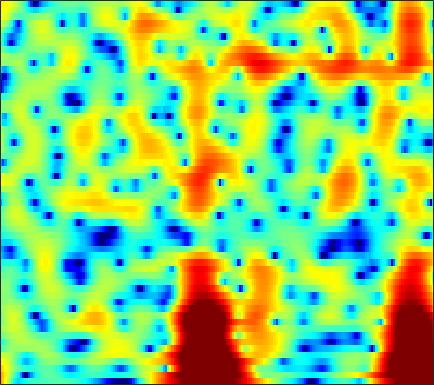

Data behind this chart, as committed beside it:
8.1981, 6.7845, 4.7832, 2.5906, 0.78394, -1.8019, -4.3106, -5.734, -6.4181, -5.9199, -5.0612, -4.4598, -3.801, -3.3067, -3.0326, -2.7837, -2.6228, -2.5459, -2.4724, -2.3984, -2.3128, -2.2343, -2.1123, -1.9841
8.267, 7.055, 5.383, 3.664, 2.349, 0.5458, -1.383, -2.989, -5.533, -8.916, -14.19, -21.25, -19.17, -12.09, -9.118, -6.49, -4.712, -3.737, -2.771, -2.092, -1.642, -1.434, -1.312, -1.354
6.692, 5.875, 4.75, 3.596, 2.719, 1.55, 0.4054, -0.4121, -1.418, -2.289, -2.994, -3.384, -3.693, -3.741, -3.613, -3.269, -2.825, -2.479, -2.05, -1.707, -1.488, -1.419, -1.471, -1.696
5.184, 4.691, 3.917, 2.998, 2.2, 0.9823, -0.3939, -1.523, -3.148, -4.886, -6.565, -7.508, -7.812, -6.976, -5.941, -4.491, -3.181, -2.335, -1.387, -0.636, -0.07838, 0.2137, 0.4515, 0.5324
2.573, 2.573, 2.423, 2.087, 1.696, 0.9828, 0.07626, -0.6947, -1.813, -2.997, -4.169, -4.885, -5.22, -4.591, -3.685, -2.339, -1.131, -0.3821, 0.396, 0.9477, 1.295, 1.423, 1.441, 1.294
-2.407, -1.6, -0.6539, 0.0984, 0.5086, 0.8346, 0.9315, 0.9072, 0.8343, 0.8038, 0.8293, 0.8661, 0.9174, 0.9708, 1.02, 1.11, 1.214, 1.28, 1.322, 1.285, 1.139, 0.9393, 0.5409, -0.0223
-4.981, -3.495, -1.951, -0.7431, 0.005404, 0.8112, 1.371, 1.635, 1.808, 1.856, 1.855, 1.839, 1.795, 1.708, 1.603, 1.424, 1.22, 1.06, 0.8304, 0.5834, 0.3032, 0.06056, -0.325, -0.8091
-1.018, -0.3668, 0.4095, 0.9919, 1.315, 1.683, 2.011, 2.208, 2.331, 2.246, 1.974, 1.676, 1.212, 0.6887, 0.2643, -0.3308, -0.9322, -1.352, -1.817, -2.112, -2.216, -2.177, -2.013, -1.812
0.7039, 1.169, 1.822, 2.411, 2.723, 2.919, 2.902, 2.807, 2.598, 2.24, 1.657, 1.049, 0.01788, -1.224, -2.292, -3.931, -5.902, -7.627, -10.11, -11.73, -10.67, -8.766, -6.246, -4.171
-0.7988, 0.2683, 1.359, 2.283, 2.866, 3.36, 3.395, 3.139, 2.543, 1.747, 0.7389, -0.2304, -1.84, -3.753, -5.295, -7.307, -9.117, -10.29, -11.59, -12.12, -10.78, -8.816, -6.037, -3.684
-0.7905, 0.5838, 1.853, 2.563, 2.914, 3.271, 3.391, 3.19, 2.492, 1.396, -0.006985, -1.32, -3.666, -7.087, -10.86, -20.27, -22.77, -14.7, -9.91, -7.022, -4.933, -3.632, -2.113, -0.821
0.346, 0.8434, 1.636, 2.2, 2.323, 2.223, 2.101, 1.984, 1.608, 0.8878, -0.04476, -0.7768, -1.794, -2.865, -3.609, -4.284, -4.348, -4.011, -3.292, -2.386, -1.417, -0.7463, 0.0007697, 0.5583
-0.1517, 0.1581, 0.4014, 0.6875, 0.8461, 0.7458, 0.3522, 0.03887, -0.3035, -0.6719, -1.136, -1.454, -1.712, -1.785, -1.756, -1.598, -1.301, -0.9969, -0.5221, -0.02388, 0.4456, 0.7697, 1.119, 1.342
-0.2417, 0.1489, 0.1735, -0.1076, -0.285, -0.5843, -1.323, -2.142, -3.301, -4.287, -5.032, -5.309, -5.089, -4.255, -3.425, -2.271, -1.214, -0.5097, 0.3366, 1.055, 1.605, 1.914, 2.209, 2.373
0.3668, 0.463, 0.5081, 0.04593, -0.5588, -1.378, -2.418, -3.683, -6.225, -9.831, -16.27, -35.53, -15.08, -8.77, -5.999, -3.358, -1.407, -0.2786, 0.8954, 1.775, 2.42, 2.753, 3.007, 3.071
0.2144, 0.04104, -0.01793, -0.07315, -0.4401, -1.267, -1.992, -2.559, -3.649, -4.827, -5.458, -5.55, -5.122, -4.026, -2.975, -1.573, -0.3015, 0.5577, 1.518, 2.22, 2.692, 2.905, 2.979, 2.812
-1.254, -0.9426, -0.9669, -0.8063, -0.6608, -0.9781, -1.585, -1.89, -2.261, -2.833, -3.176, -3.125, -2.757, -2.09, -1.398, -0.3164, 0.756, 1.478, 2.29, 2.897, 3.219, 3.266, 3.088, 2.614
-3.398, -2.133, -1.506, -1.558, -1.343, -1.204, -1.86, -2.524, -3.34, -4.639, -6.486, -7.599, -7.437, -5.293, -3.304, -0.8729, 1.126, 2.3, 3.442, 4.202, 4.559, 4.54, 4.163, 3.383
-4.413, -4.437, -3.777, -3.648, -4.059, -4.066, -3.889, -4.263, -5.084, -6.051, -8.074, -9.898, -9.893, -6.528, -3.73, -0.7097, 1.509, 2.784, 4.031, 4.773, 5.091, 5.069, 4.657, 3.804
-6.883, -8.265, -9.905, -11.03, -12.17, -12.23, -9.769, -7.96, -6.487, -5.222, -4.114, -3.441, -2.392, -1.165, -0.2071, 1.084, 2.244, 2.96, 3.716, 4.189, 4.358, 4.309, 3.983, 3.359
-8.253, -9.116, -11.76, -13.63, -15.74, -14.54, -10.96, -8.87, -6.189, -4.344, -2.831, -1.829, -0.7155, 0.2793, 0.9554, 1.734, 2.403, 2.813, 3.206, 3.444, 3.514, 3.438, 3.192, 2.778
-6.733, -6.481, -6.834, -6.658, -6.32, -6.018, -4.993, -4.261, -3.242, -2.11, -1.174, -0.5153, 0.2715, 0.9161, 1.339, 1.808, 2.155, 2.358, 2.525, 2.584, 2.551, 2.453, 2.237, 1.929
-4.821, -4.43, -3.649, -3.323, -2.84, -2.213, -1.725, -1.204, -0.6333, -0.09247, 0.4306, 0.7444, 1.112, 1.397, 1.545, 1.68, 1.723, 1.702, 1.635, 1.504, 1.326, 1.183, 0.9663, 0.7275
-3.08, -2.524, -1.714, -0.9011, -0.533, 0.1108, 0.6077, 0.8881, 1.298, 1.537, 1.715, 1.794, 1.79, 1.709, 1.58, 1.32, 0.9959, 0.6967, 0.2543, -0.1939, -0.6143, -0.8715, -1.102, -1.199
-1.981, -0.9532, -0.1894, 0.8278, 1.351, 1.848, 2.38, 2.55, 2.723, 2.766, 2.621, 2.456, 2.1, 1.619, 1.193, 0.5073, -0.2816, -0.9636, -2.052, -3.274, -4.564, -5.408, -5.895, -5.409
-1.513, -0.4684, 0.8265, 1.61, 2.346, 2.911, 3.27, 3.465, 3.37, 3.148, 2.651, 2.138, 1.329, 0.3614, -0.3919, -1.397, -2.455, -3.259, -4.58, -6.472, -9.586, -13.78, -28.23, -13.57
-2.38, -1.58, -0.04527, 1.258, 1.838, 2.729, 3.002, 3.095, 2.919, 2.284, 1.361, 0.3401, -1.363, -3.479, -5.244, -7.198, -7.883, -7.536, -6.653, -6.111, -5.755, -5.552, -4.973, -3.776
-8.41, -5.016, -2.491, -0.3628, 0.6964, 1.443, 1.988, 1.893, 1.627, 0.8217, -0.353, -1.566, -3.766, -6.766, -10.03, -15.8, -15.72, -11.53, -7.839, -5.34, -3.603, -2.549, -1.316, -0.1879
-5.06, -3.879, -1.415, -0.4194, 0.5743, 0.9231, 1.192, 0.9629, 0.421, -0.3898, -1.506, -2.395, -3.719, -4.893, -5.658, -6.15, -6.024, -5.472, -4.425, -3.234, -2.084, -1.299, -0.3223, 0.5468
1.346, 1.521, 1.733, 1.998, 1.947, 1.974, 1.432, 1.048, -0.07535, -1.315, -3.044, -4.315, -5.89, -6.694, -6.588, -5.873, -4.747, -3.973, -2.916, -2.06, -1.34, -0.8967, -0.411, 0.002007
4.311, 4.377, 3.915, 3.943, 3.571, 3.247, 2.5, 1.855, 0.5489, -1.343, -4.116, -7.178, -14.45, -25.45, -13.24, -7.529, -4.645, -3.223, -2.068, -1.397, -1.217, -1.298, -1.718, -2.329
3.837, 3.387, 3.348, 3.134, 3.313, 3.096, 3.035, 2.598, 2.065, 1.037, -0.1269, -1.169, -2.291, -2.801, -2.604, -1.907, -1.145, -0.7087, -0.4456, -0.6096, -1.234, -2.082, -3.815, -6.595
-2.294, -3.692, -2.445, -1.415, 0.04677, 1.068, 2.053, 2.321, 2.653, 2.627, 2.534, 2.351, 2.156, 1.961, 1.894, 1.757, 1.613, 1.389, 0.9658, 0.2476, -0.7441, -1.724, -3.294, -5.147
-8.801, -12.04, -8.709, -4.178, -2.574, -0.4304, 0.6817, 1.521, 2.12, 2.654, 2.959, 3.134, 3.239, 3.238, 3.168, 2.959, 2.621, 2.231, 1.563, 0.654, -0.4828, -1.487, -3.008, -4.654
-0.5859, -1.587, -1.557, -1.635, -1.154, -0.7476, -0.1167, 0.3599, 1.044, 1.704, 2.274, 2.655, 3.016, 3.241, 3.265, 3.175, 2.854, 2.502, 1.795, 0.8667, -0.3344, -1.458, -3.279, -5.653
1.346, 0.5502, -0.5209, -1.724, -2.232, -3.05, -2.905, -2.645, -1.51, -0.3404, 0.8749, 1.597, 2.399, 2.919, 3.152, 3.225, 3.05, 2.774, 2.189, 1.404, 0.3734, -0.5131, -1.884, -3.392
1.628, 0.7394, -1.338, -3.635, -6.326, -11.32, -17.45, -11.86, -6.427, -2.796, -0.5017, 0.7861, 1.997, 2.776, 3.142, 3.32, 3.242, 2.982, 2.468, 1.72, 0.8076, 0.06572, -0.9618, -1.877
1.683, 0.8422, -0.7931, -2.09, -3.741, -5.107, -5.596, -5.097, -3.114, -1.249, 0.3774, 1.36, 2.308, 2.937, 3.174, 3.271, 3.081, 2.763, 2.114, 1.173, 0.001898, -1.098, -2.726, -4.443
0.6376, -0.3417, -0.877, -1.266, -1.405, -1.103, -0.8384, -0.2184, 0.4586, 1.228, 1.961, 2.352, 2.761, 2.937, 2.933, 2.771, 2.397, 2.027, 1.296, 0.3276, -1.041, -2.416, -4.972, -9.054
-3.579, -6.316, -6.229, -4.959, -2.928, -1.164, 0.2061, 1.171, 1.92, 2.526, 2.841, 2.882, 2.755, 2.38, 2.034, 1.478, 0.9353, 0.6194, 0.204, -0.1721, -0.7341, -1.244, -2.118, -3.018
-4.136, -7.792, -8.633, -4.722, -2.608, -0.2503, 1.53, 2.236, 3.019, 3.346, 3.214, 2.896, 2.041, 0.7136, -0.5453, -2.514, -3.974, -4.198, -3.228, -1.943, -0.9116, -0.3906, 0.003232, 0.1707
0.7333, 0.1015, 0.2485, 0.458, 0.903, 1.802, 2.41, 2.842, 3.2, 3.175, 2.822, 2.278, 1.065, -0.826, -2.929, -7.262, -14.23, -13.55, -7.297, -3.726, -1.6, -0.6468, 0.1241, 0.408
0.0886, 0.2252, 0.2442, 0.4279, 0.9619, 1.354, 1.809, 2.204, 2.417, 2.493, 2.358, 2.04, 1.406, 0.5436, -0.2427, -1.215, -1.844, -1.973, -1.608, -0.9449, -0.3373, -0.01467, 0.1635, 0.01508
-4.122, -3.73, -3.263, -2.059, -1.459, -0.5601, 0.3714, 0.8125, 1.38, 1.796, 1.997, 2.048, 1.994, 1.819, 1.65, 1.439, 1.261, 1.182, 1.159, 1.162, 1.129, 1.062, 0.805, 0.346
-14.27, -12.27, -8.424, -6.156, -4.797, -2.957, -1.675, -0.842, 0.1417, 0.8311, 1.328, 1.626, 1.875, 2.007, 2.077, 2.092, 2.081, 2.088, 2.058, 1.994, 1.888, 1.744, 1.462, 1.036
-15.46, -12.89, -11.39, -9.144, -6.943, -5.093, -3.339, -2.087, -0.9648, -0.08119, 0.5716, 0.8899, 1.183, 1.379, 1.471, 1.568, 1.672, 1.737, 1.811, 1.875, 1.896, 1.859, 1.769, 1.591
-13.08, -17.3, -16.28, -11.09, -8.821, -5.558, -3.203, -2.141, -0.928, -0.137, 0.2643, 0.3517, 0.3116, 0.1672, 0.04338, 0.04266, 0.1971, 0.3757, 0.7152, 1.046, 1.306, 1.477, 1.638, 1.775
-6.23, -8.146, -8.607, -6.532, -4.16, -2.192, -0.851, -0.01058, 0.7035, 0.8598, 0.5486, 0.05493, -1.063, -2.623, -3.76, -4.529, -3.889, -2.81, -1.472, -0.5413, -0.01393, 0.1933, 0.3338, 0.5785
1.508, 0.7514, 0.2057, 0.3798, 0.8689, 1.124, 1.399, 1.751, 1.81, 1.491, 0.7018, -0.2152, -2.214, -5.671, -10.01, -17.3, -9.754, -6.012, -3.427, -2.328, -2.419, -3.207, -5.196, -7.206
2.482, 1.55, 1.131, 0.8855, 0.4164, 0.2543, 0.3963, 0.5421, 0.5226, 0.4617, 0.2246, -0.1258, -0.859, -1.721, -2.264, -2.662, -2.502, -2.178, -1.779, -1.79, -2.438, -3.502, -5.609, -7.565
-0.02872, -0.7685, -1.923, -3.327, -4.273, -4.332, -3.858, -3.543, -2.617, -1.774, -1.106, -0.7838, -0.4646, -0.2303, -0.07674, 0.08004, 0.2235, 0.3319, 0.4169, 0.3519, 0.166, -0.01318, -0.2235, -0.2497
-2.678, -3.713, -6.704, -11.7, -16.32, -17.68, -12.46, -9.13, -6.33, -4.426, -2.96, -2.03, -0.9788, -0.1522, 0.3328, 0.8955, 1.336, 1.587, 1.8, 1.916, 1.94, 1.929, 1.882, 1.856
-2.138, -3.465, -5.974, -8.881, -10.5, -11.29, -10.26, -9.237, -7.666, -5.929, -4.226, -2.988, -1.54, -0.3088, 0.4815, 1.343, 1.998, 2.348, 2.672, 2.851, 2.879, 2.803, 2.61, 2.34
0.5276, -0.6181, -2.157, -3.829, -4.784, -6.662, -8.729, -10.38, -10.52, -8.41, -5.672, -3.822, -1.739, -0.07884, 0.9325, 1.958, 2.701, 3.108, 3.468, 3.597, 3.522, 3.317, 2.847, 2.118
3.065, 2.417, 1.437, 0.08174, -1.225, -3.755, -7.405, -11.47, -14.68, -9.705, -5.527, -3.32, -1.201, 0.3098, 1.126, 1.992, 2.635, 3.007, 3.314, 3.414, 3.294, 3.039, 2.406, 1.35
4.324, 4.211, 3.637, 2.74, 1.783, 0.4602, -0.8634, -1.643, -2.281, -2.341, -2.006, -1.702, -1.323, -1.02, -0.8255, -0.5624, -0.255, -0.01523, 0.314, 0.6126, 0.7559, 0.7232, 0.4493, -0.1334
5.068, 4.994, 4.614, 4.035, 3.447, 2.695, 1.877, 1.313, 0.4455, -0.4446, -1.385, -2.186, -3.392, -4.751, -5.689, -6.611, -6.691, -6.226, -5.193, -4.151, -3.285, -2.794, -2.32, -2.051
5.377, 5.195, 4.944, 4.576, 4.266, 3.674, 2.935, 2.261, 1.208, -0.05843, -1.637, -3.095, -5.601, -9.146, -13.07, -23.53, -21.38, -15.1, -11.2, -9.048, -7.535, -6.604, -5.49, -4.492
